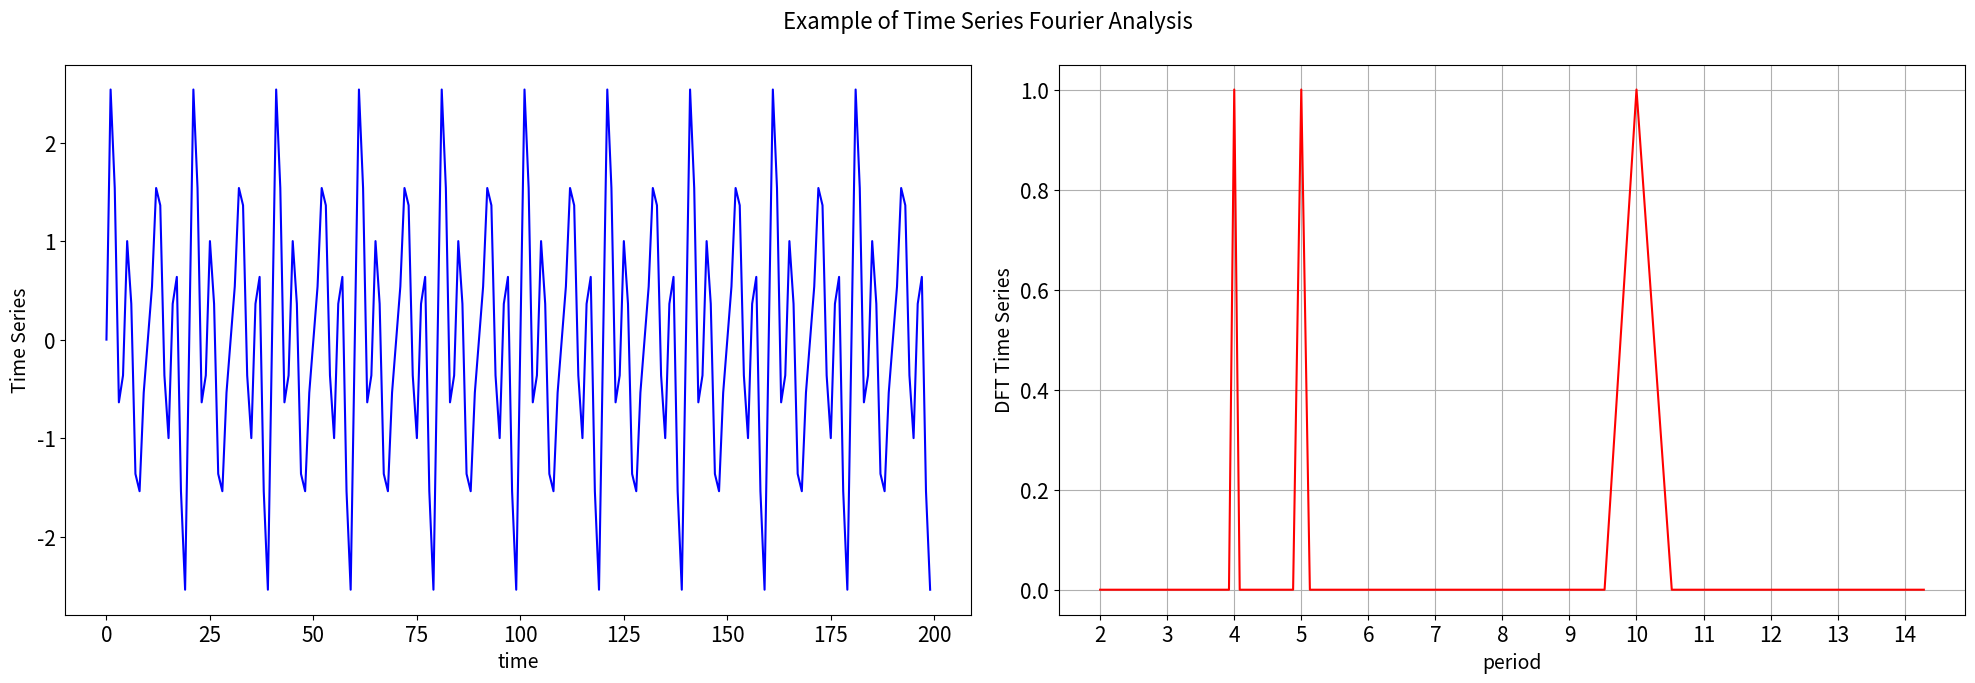

This chart was generated by the following Python code: (Note: this script raises an exception after producing the figure.)
import matplotlib.pyplot as plt
import numpy as np
import os
plt.rcParams.update({'font.size': 15})

############################# SERIE DE TIEMPO #############################
# Crea una función para generar una Serie de Tiempo como ejemplo
def time_func(t):
    # Estas son los periodos naturales que deberán de salir en la DFT
    periodos = [4,5,10]
    # ---------------------------------------------------------------
    freqs = [2*np.pi/T for T in periodos]
    # La serie de tiempo consta de una superposición de funciones 'seno'
    # que son funciones oscilatorias
    return sum([ np.sin(f*t) for f in freqs])
#-------------------------------------------------------------------
# Definimos cada cuándo se tendrán observaciones (sampleo)
delta_t = 1
# Definimos el no. de observaciones
nn = 200
# Generamos la serie de tiempo
t_sampl = [i*delta_t for i in range(nn)]
time_series = [time_func(x) for x in t_sampl]
#-------------------------------------------------------------------
############################# ANÁLISIS DE FOURIER #############################
def DFT(values,delta):
	# Recibe como parámetro la serie de tiempo y el delta de sampleo
	nn = len(values)
	dt_ft = (2/nn)*np.abs(np.fft.rfft(values))
	dt_freq = np.fft.rfftfreq(nn,delta)
	# Devuelve un par de arrays, el Primero contiene las frecuencias
	# y el Segundo la amplitud de las frecuencias.
	return [dt_freq, dt_ft]
	
# Efectuamos la transformada de Fourier
dft_ts = DFT(time_series,delta_t)
#-------------------------------------------------------------------
############################# GRAFICA #############################
## Los primeros valores de la DFT opacan al resto. Definimos el número de 
## primeros valores a no-mostrar para poder apreciar los periodos mas pequeños.
no_first = 14
## Los objetos a graficar:
# Periodos
xx = 1/dft_ts[0][no_first:]
# Valores
yy =  dft_ts[1][no_first:]

# Gráfica de la Serie de Tiempo y su Transformada de Fourier
fig, ax = plt.subplots(1,2,figsize=(20, 7))
ax[0].plot(t_sampl, time_series,'b')  
ax[1].plot(xx,yy,'r')
#-------------------------------------------------------------------
ax[0].set_ylabel('Time Series',fontsize=14)
ax[0].set_xlabel('time',fontsize=14)   
ax[1].set_ylabel('DFT Time Series',fontsize=14)
ax[1].set_xlabel('period',fontsize=14)
ax[1].set_xticks([x for x in range(2,15,1)]) 
ax[1].grid()
plt.suptitle('Example of Time Series Fourier Analysis',fontsize=16)
#-------------------------------------------------------------------
plt.tight_layout()
plt.savefig(os.path.join('..','data', 'Fourier_Time_Series.png'), dpi=300)
#-------------------------------------------------------------------
# Notemos que la transformada extrae satisfactoriamente los periodos 
# que elegimos en nuestra función 'time_func'.